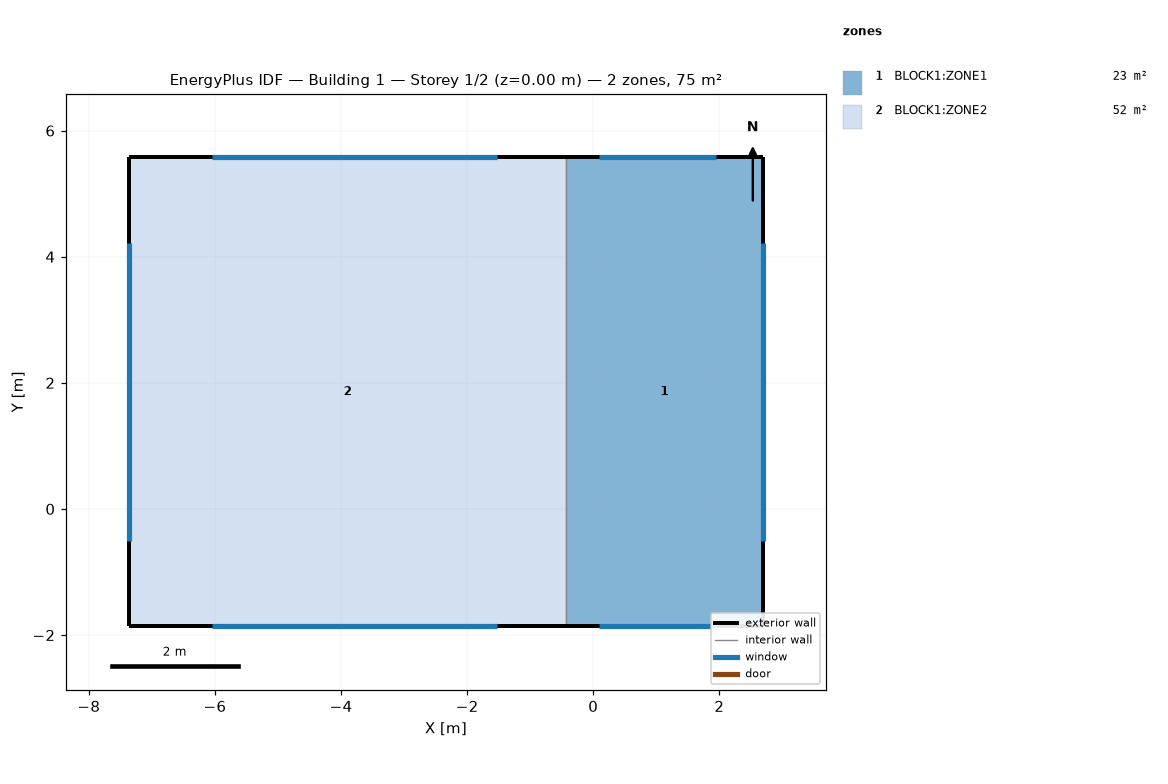
=== STOREY PLAN SPEC (per zone: floor XY polygon, exterior-wall plan segments, windows/doors) ===
zone 1: BLOCK1:ZONE1  (23.2 m²)
  floor: (2.69, -1.86) (-0.43, -1.86) (-0.43, 5.58) (2.69, 5.58)
  exterior wall: (2.69, -1.86) – (2.69, 5.58)  [7.4 m]
    window: (2.69, -0.50) – (2.69, 4.22)  [6.7 m²]
  exterior wall: (2.69, 5.58) – (-0.43, 5.58)  [3.1 m]
    window: (1.94, 5.58) – (0.10, 5.58)  [2.6 m²]
  exterior wall: (-0.43, -1.86) – (2.69, -1.86)  [3.1 m]
    window: (0.10, -1.86) – (1.94, -1.86)  [2.6 m²]
  interior walls: 1
zone 2: BLOCK1:ZONE2  (51.6 m²)
  floor: (-0.43, -1.86) (-7.36, -1.86) (-7.36, 5.58) (-0.43, 5.58)
  exterior wall: (-0.43, 5.58) – (-7.36, 5.58)  [6.9 m]
    window: (-1.53, 5.58) – (-6.04, 5.58)  [6.4 m²]
  exterior wall: (-7.36, 5.58) – (-7.36, -1.86)  [7.4 m]
    window: (-7.36, 4.22) – (-7.36, -0.50)  [6.7 m²]
  exterior wall: (-7.36, -1.86) – (-0.43, -1.86)  [6.9 m]
    window: (-6.04, -1.86) – (-1.53, -1.86)  [6.4 m²]
  interior walls: 1

=== DERIVED (storey summary) ===
Building: Building 1
Storey: 1 of 2  (floor level z = 0.00 m)
Storey gross floor area: 74.8 m²
Zones on this storey: 2
  - BLOCK1:ZONE1: floor 23.2 m²; exterior wall 13.7 m (47.9 m²); 3 window(s) 11.9 m²; WWR 24.9%
  - BLOCK1:ZONE2: floor 51.6 m²; exterior wall 21.3 m (74.6 m²); 3 window(s) 19.5 m²; WWR 26.2%
Zone adjacency (shared interzone walls):
  - BLOCK1:ZONE1 ↔ BLOCK1:ZONE2